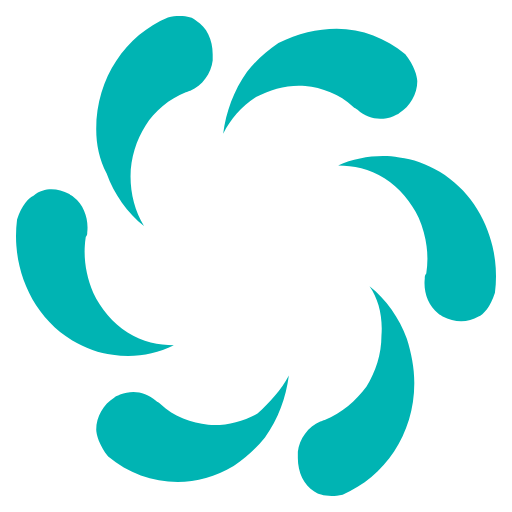
t = 0.00 s
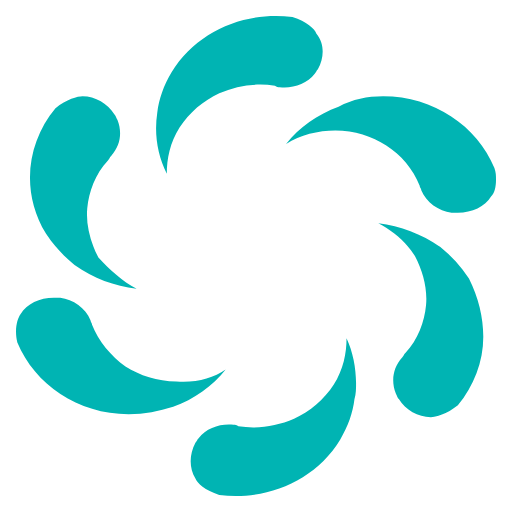
t = 0.38 s
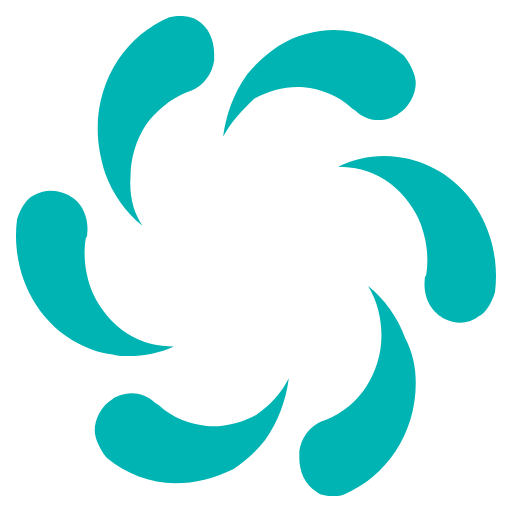
t = 0.75 s
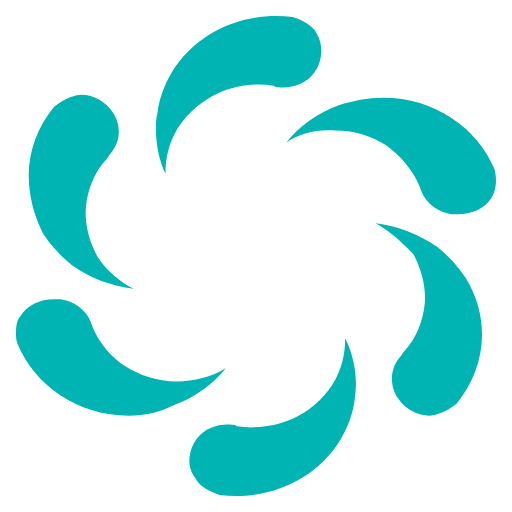
t = 1.13 s

The animated SVG that drew these frames (rendered in a browser with its animation timeline set to each time). Animation: 1 SMIL element (animateTransform=1); one cycle of 1.50 s, repeats indefinitely.

﻿<?xml version="1.0" encoding="utf-8"?><svg version="1.1" id="Layer_1" xmlns="http://www.w3.org/2000/svg" xmlns:xlink="http://www.w3.org/1999/xlink" x="0px" y="0px" width="256" height="256" viewBox="0 0 32 32" enable-background="new 0 0 32 32" xml:space="preserve"><g fill="#00b4b3"><path id="path1" d="M18.054,23.463c-0.186,1.392-0.652,2.684-1.493,3.877C16,28.035,15.348,28.633,14.6,29.13   c-2.613,1.59-5.693,1.193-7.839-0.597c-0.56-0.696-0.747-1.392-0.747-1.691c0-0.793,0.466-1.589,1.119-1.987   c0.094-0.099,0.188-0.099,0.374-0.198c0.747-0.298,1.586-0.199,2.24,0.397c0.094,0.1,0.186,0.1,0.28,0.199   c0.84,0.796,1.959,1.192,2.987,1.293c1.026,0.098,2.146-0.2,3.08-0.696C16.841,25.153,17.587,24.358,18.054,23.463z M23.095,17.897   c1.026,0.795,1.865,1.987,2.333,3.28c0.279,0.894,0.466,1.788,0.466,2.782c0,3.182-1.866,5.865-4.48,6.957   c-0.839,0.199-1.492,0-1.772-0.197c-0.654-0.396-1.027-1.193-1.027-2.087v-0.398c0.095-0.795,0.653-1.591,1.401-1.889   c0.092,0,0.186-0.099,0.279-0.099c1.026-0.397,1.959-1.193,2.613-2.088c0.561-0.895,0.933-1.987,0.933-3.182   C23.935,19.786,23.654,18.692,23.095,17.897z M3.213,11.833c0.374,0,0.747,0.099,1.121,0.299c0.093,0.098,0.186,0.098,0.279,0.198   c0.653,0.497,0.934,1.392,0.84,2.187c0,0.1,0,0.199-0.093,0.298c-0.186,1.192,0,2.385,0.467,3.48   c0.466,0.993,1.213,1.887,2.146,2.483c0.934,0.598,1.96,0.796,2.894,0.796c-1.214,0.597-2.521,0.795-3.827,0.597   C6.2,22.071,5.36,21.774,4.52,21.277c-2.614-1.591-3.827-4.672-3.454-7.554c0.281-0.896,0.748-1.392,1.026-1.492   C2.466,11.933,2.84,11.833,3.213,11.833z M23.935,9.746c0.372,0,0.653,0,1.025,0.101c0.84,0.099,1.681,0.397,2.521,0.894   c2.613,1.59,3.828,4.671,3.453,7.555c-0.279,0.894-0.746,1.391-1.026,1.49c-0.654,0.396-1.493,0.396-2.24,0   c-0.093-0.1-0.187-0.1-0.279-0.2c-0.654-0.495-0.934-1.391-0.84-2.186c0-0.1,0-0.199,0.093-0.299c0.187-1.192,0-2.385-0.468-3.479   c-0.466-0.994-1.213-1.889-2.146-2.485c-0.933-0.596-1.961-0.795-2.894-0.795C21.973,9.945,23.001,9.746,23.935,9.746z    M21.041,1.794c1.586,0,3.08,0.597,4.292,1.59c0.561,0.696,0.748,1.392,0.748,1.691c0,0.794-0.468,1.59-1.121,1.987   c-0.093,0.1-0.186,0.1-0.372,0.199C23.84,7.56,23.001,7.46,22.347,6.864c-0.094-0.1-0.187-0.1-0.28-0.199   c-0.838-0.795-1.96-1.192-2.986-1.292c-1.026-0.1-2.146,0.198-3.08,0.694c-0.933,0.597-1.586,1.392-2.053,2.287   c0.186-1.391,0.652-2.684,1.493-3.876C16,3.783,16.652,3.186,17.401,2.69C18.613,2.092,19.827,1.794,21.041,1.794z M11.24,1   c0.467,0,0.84,0.1,1.026,0.298c0.653,0.397,1.027,1.192,1.027,2.086v0.398c-0.093,0.795-0.653,1.591-1.4,1.888   c-0.094,0-0.187,0.1-0.281,0.1c-1.026,0.398-1.96,1.193-2.52,2.088c-0.559,0.895-0.933,1.988-0.933,3.18   c0,1.095,0.279,2.188,0.84,3.082c-1.027-0.796-1.868-1.987-2.333-3.28C6.2,9.945,6.014,9.051,6.014,8.057   c0-3.181,1.867-5.865,4.479-6.958C10.773,1,10.96,1,11.24,1z"><animateTransform attributeName="transform" attributeType="XML" type="rotate" from="0, 16, 16" to="360, 16, 16" dur="1.5s" repeatCount="indefinite" /></path></g></svg>